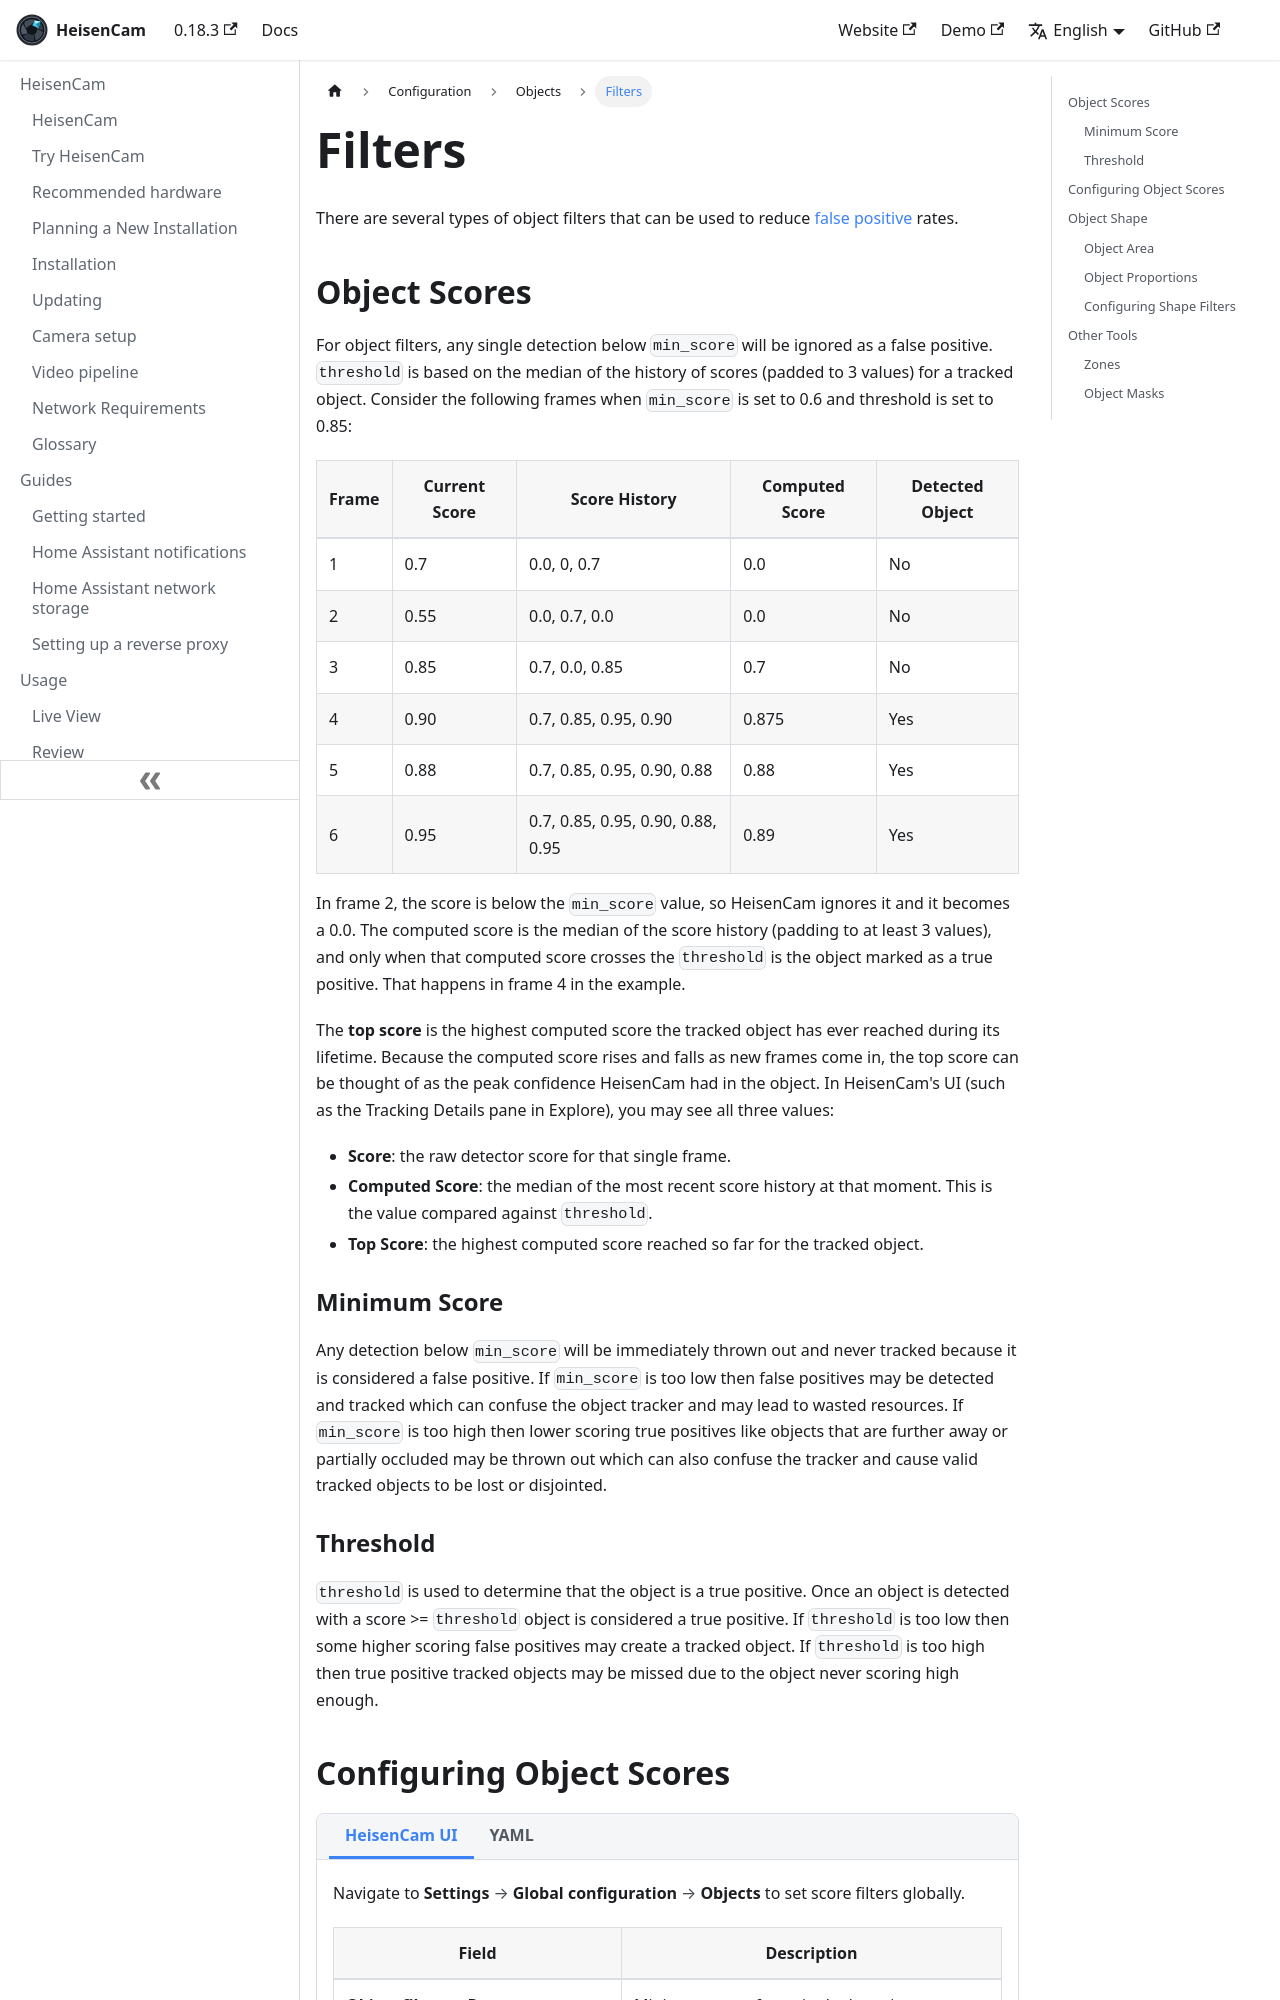

repository: kzkvv/heisencam · page: docs/configuration/object_filters/index.html · generator: docusaurus

---
id: object_filters
title: Filters
---

import ConfigTabs from "@site/src/components/ConfigTabs";
import TabItem from "@theme/TabItem";
import NavPath from "@site/src/components/NavPath";

There are several types of object filters that can be used to reduce [false positive](/frigate/glossary#false-positive) rates.

## Object Scores

For object filters, any single detection below `min_score` will be ignored as a false positive. `threshold` is based on the median of the history of scores (padded to 3 values) for a tracked object. Consider the following frames when `min_score` is set to 0.6 and threshold is set to 0.85:

| Frame | Current Score | Score History                     | Computed Score | Detected Object |
| ----- | ------------- | --------------------------------- | -------------- | --------------- |
| 1     | 0.7           | 0.0, 0, 0.7                       | 0.0            | No              |
| 2     | 0.55          | 0.0, 0.7, 0.0                     | 0.0            | No              |
| 3     | 0.85          | 0.7, 0.0, 0.85                    | 0.7            | No              |
| 4     | 0.90          | 0.7, 0.85, 0.95, 0.90             | 0.875          | Yes             |
| 5     | 0.88          | 0.7, 0.85, 0.95, 0.90, 0.88       | 0.88           | Yes             |
| 6     | 0.95          | 0.7, 0.85, 0.95, 0.90, 0.88, 0.95 | 0.89           | Yes             |

In frame 2, the score is below the `min_score` value, so HeisenCam ignores it and it becomes a 0.0. The computed score is the median of the score history (padding to at least 3 values), and only when that computed score crosses the `threshold` is the object marked as a true positive. That happens in frame 4 in the example.

The **top score** is the highest computed score the tracked object has ever reached during its lifetime. Because the computed score rises and falls as new frames come in, the top score can be thought of as the peak confidence HeisenCam had in the object. In HeisenCam's UI (such as the Tracking Details pane in Explore), you may see all three values:

- **Score**: the raw detector score for that single frame.
- **Computed Score**: the median of the most recent score history at that moment. This is the value compared against `threshold`.
- **Top Score**: the highest computed score reached so far for the tracked object.

### Minimum Score

Any detection below `min_score` will be immediately thrown out and never tracked because it is considered a false positive. If `min_score` is too low then false positives may be detected and tracked which can confuse the object tracker and may lead to wasted resources. If `min_score` is too high then lower scoring true positives like objects that are further away or partially occluded may be thrown out which can also confuse the tracker and cause valid tracked objects to be lost or disjointed.

### Threshold

`threshold` is used to determine that the object is a true positive. Once an object is detected with a score >= `threshold` object is considered a true positive. If `threshold` is too low then some higher scoring false positives may create a tracked object. If `threshold` is too high then true positive tracked objects may be missed due to the object never scoring high enough.
